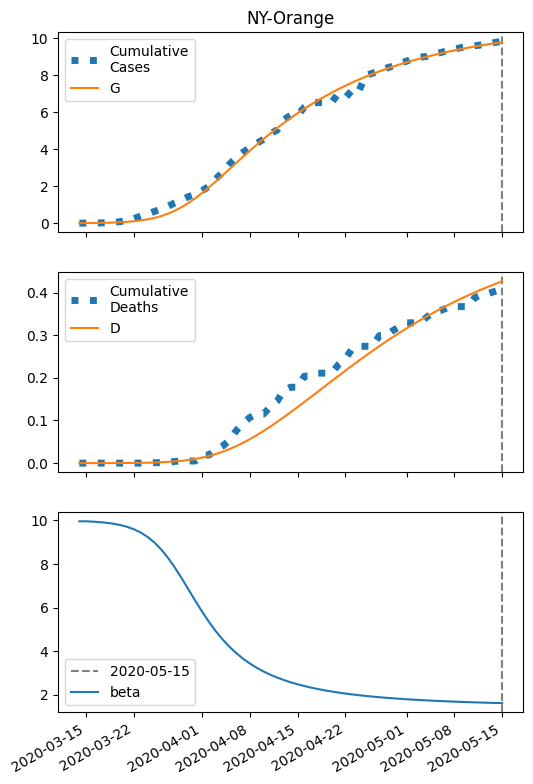

Values plotted in this chart, from the file beside it:
series, 2020-03-14, 2020-03-15, 2020-03-16, 2020-03-17, 2020-03-18, 2020-03-19, 2020-03-20, 2020-03-21, 2020-03-22, 2020-03-23, 2020-03-24, 2020-03-25, 2020-03-26, 2020-03-27, 2020-03-28, 2020-03-29, 2020-03-30, 2020-03-31, 2020-04-01, 2020-04-02, 2020-04-03, 2020-04-04, 2020-04-05
S, 19084, 19081, 19077, 19071, 19063, 19051, 19035, 19012, 18981, 18938, 18881, 18803, 18703, 18574, 18414, 18221, 17996, 17740, 17457, 17154, 16835, 16505, 16171
I, 6.0, 8.48, 11.98, 16.91, 23.83, 33.54, 47.1, 65.92, 91.87, 127.3, 174.9, 238, 319.7, 422.8, 548.8, 697.7, 867.5, 1054, 1252, 1455, 1658, 1855, 2041
IH, 0.24, 0.3462, 0.4924, 0.697, 0.9847, 1.389, 1.956, 2.749, 3.853, 5.379, 7.471, 10.3, 14.08, 19.02, 25.32, 33.15, 42.58, 53.54, 65.85, 79.22, 93.27, 107.6, 121.8
IN, 0.24, 0.4355, 0.694, 1.045, 1.527, 2.198, 3.132, 4.436, 6.251, 8.767, 12.23, 16.96, 23.34, 31.8, 42.82, 56.84, 74.21, 95.16, 119.7, 147.6, 178.5, 211.7, 246.7
D, 0.01, 0.02382, 0.04375, 0.0721, 0.1122, 0.1689, 0.2489, 0.3615, 0.5198, 0.7416, 1.051, 1.481, 2.075, 2.885, 3.98, 5.438, 7.347, 9.798, 12.88, 16.67, 21.23, 26.6, 32.8
R, 0.0, 0.1645, 0.4183, 0.7931, 1.335, 2.11, 3.212, 4.771, 6.967, 10.05, 14.37, 20.37, 28.66, 40.03, 55.43, 76.03, 103.1, 138.2, 182.6, 237.7, 304.6, 384.3, 477.4
G, 6.0, 8.96, 13.14, 19.02, 27.3, 38.92, 55.16, 77.75, 109, 151.7, 209.6, 286.6, 387.4, 516, 675.8, 868.7, 1094, 1350, 1633, 1936, 2255, 2585, 2919
H, 9543, 9543, 9543, 9543, 9543, 9543, 9543, 9543, 9543, 9543, 9543, 9543, 9543, 9543, 9543, 9543, 9543, 9543, 9543, 9543, 9543, 9543, 9543
beta, 9.953, 9.953, 9.937, 9.915, 9.884, 9.841, 9.782, 9.7, 9.588, 9.438, 9.239, 8.984, 8.664, 8.28, 7.835, 7.346, 6.831, 6.313, 5.813, 5.346, 4.921, 4.541, 4.206
